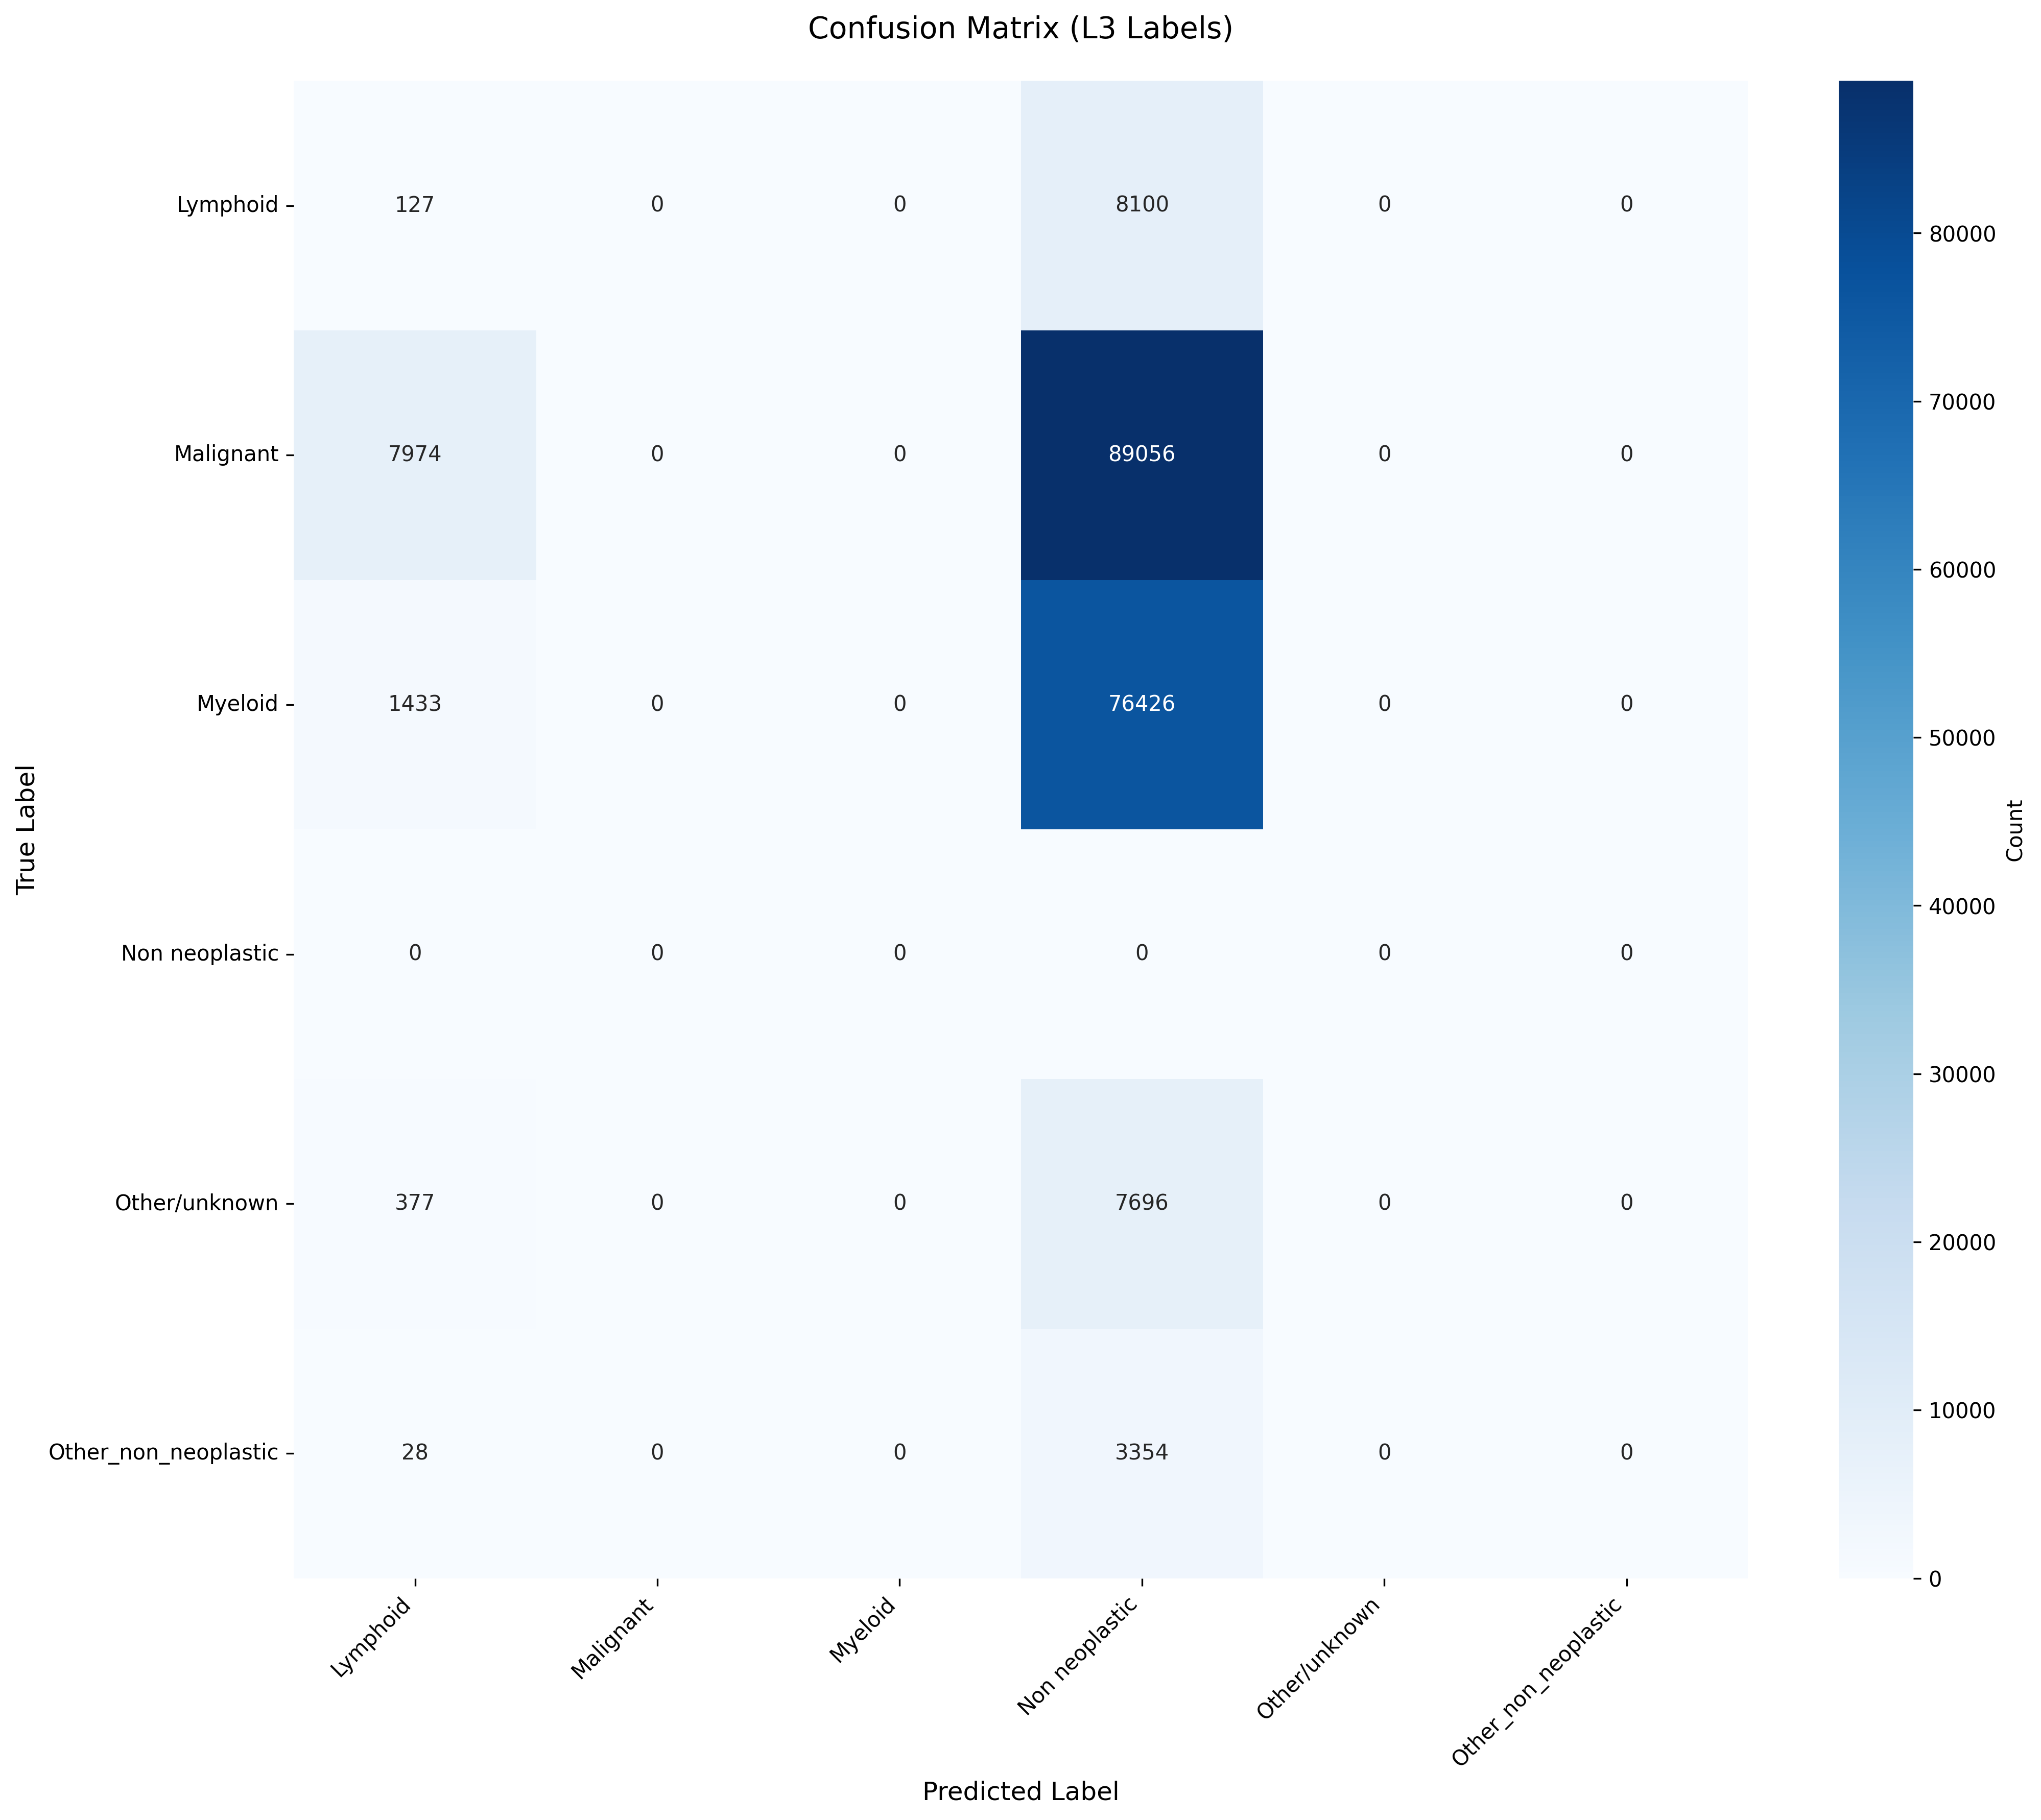

Values plotted in this chart, from the file beside it:
True_Label, Lymphoid, Malignant, Myeloid, Non neoplastic, Other/unknown, Other_non_neoplastic
Lymphoid, 127, 0, 0, 8100, 0, 0
Malignant, 7974, 0, 0, 89056, 0, 0
Myeloid, 1433, 0, 0, 76426, 0, 0
Non neoplastic, 0, 0, 0, 0, 0, 0
Other/unknown, 377, 0, 0, 7696, 0, 0
Other_non_neoplastic, 28, 0, 0, 3354, 0, 0
